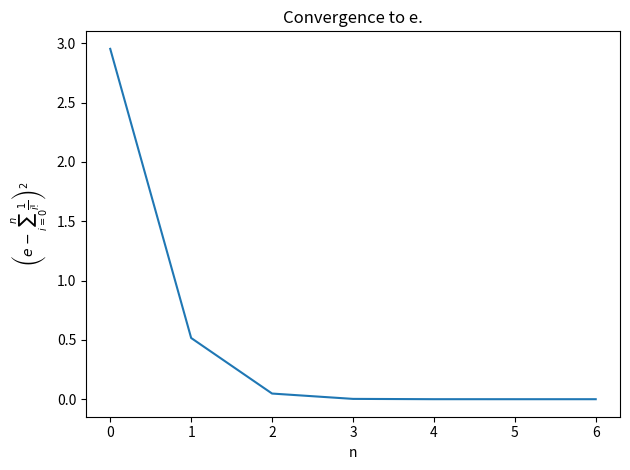

The script that saved this image:
from matplotlib import pyplot as plt
import numpy as np

"""
Simple parabola without labels and captions.
"""

# plt.plot([-3, -2, -1, 0, 1, 2, 3], [9, 4, 1, 0, 1, 4, 9])
# plt.show()

"""
Proper figures with labels and captions.
"""

# x = np.arange(-3, 4)
# x = np.linspace(-np.pi, np.pi, 10)
# y = x**2
# z = np.sin(x)

# plt.title('Parabola & Sinusoidal Curves')
# plt.plot(x, y, 'ko', label=r'$x^2$')
# plt.plot(x, z, 'cx-', label=r'$\sin(x)$')
# plt.xlabel('Domain')
# plt.ylabel('Range')
# plt.tight_layout()
# plt.show()

"""
Plotting images or matrices
"""

# # The magic AI one liner
# X = (np.arange(64).reshape(8, 8) % 2) ^ (np.arange(8)[:, None] % 2 == 0)

# X = np.arange(8*8).reshape(8, 8) % 2
# for i in range(0, X.shape[0], 2):
#     X[i] = (X[i] + 1) % 2

# # The understandable AI one liner
# X[1::2] = (X[::2] + 1) % 2

# plt.imshow(X, cmap='grey')
# plt.tight_layout()
# plt.show()


"""
Euler's Number Series for n in Naturals
"""

n = 7
i = np.arange(n)
i[1:] = np.cumprod(i[1:])
i[0] = 1
i = 1 / i
e = np.cumsum(i)
error = (np.e - e)**2

plt.title('Convergence to e.')
plt.plot(error)
plt.xlabel('n')
plt.ylabel(r'$\left(e - \sum_{i=0}^{n}\frac{1}{i!}\right)^2$')
plt.tight_layout()
plt.show()
